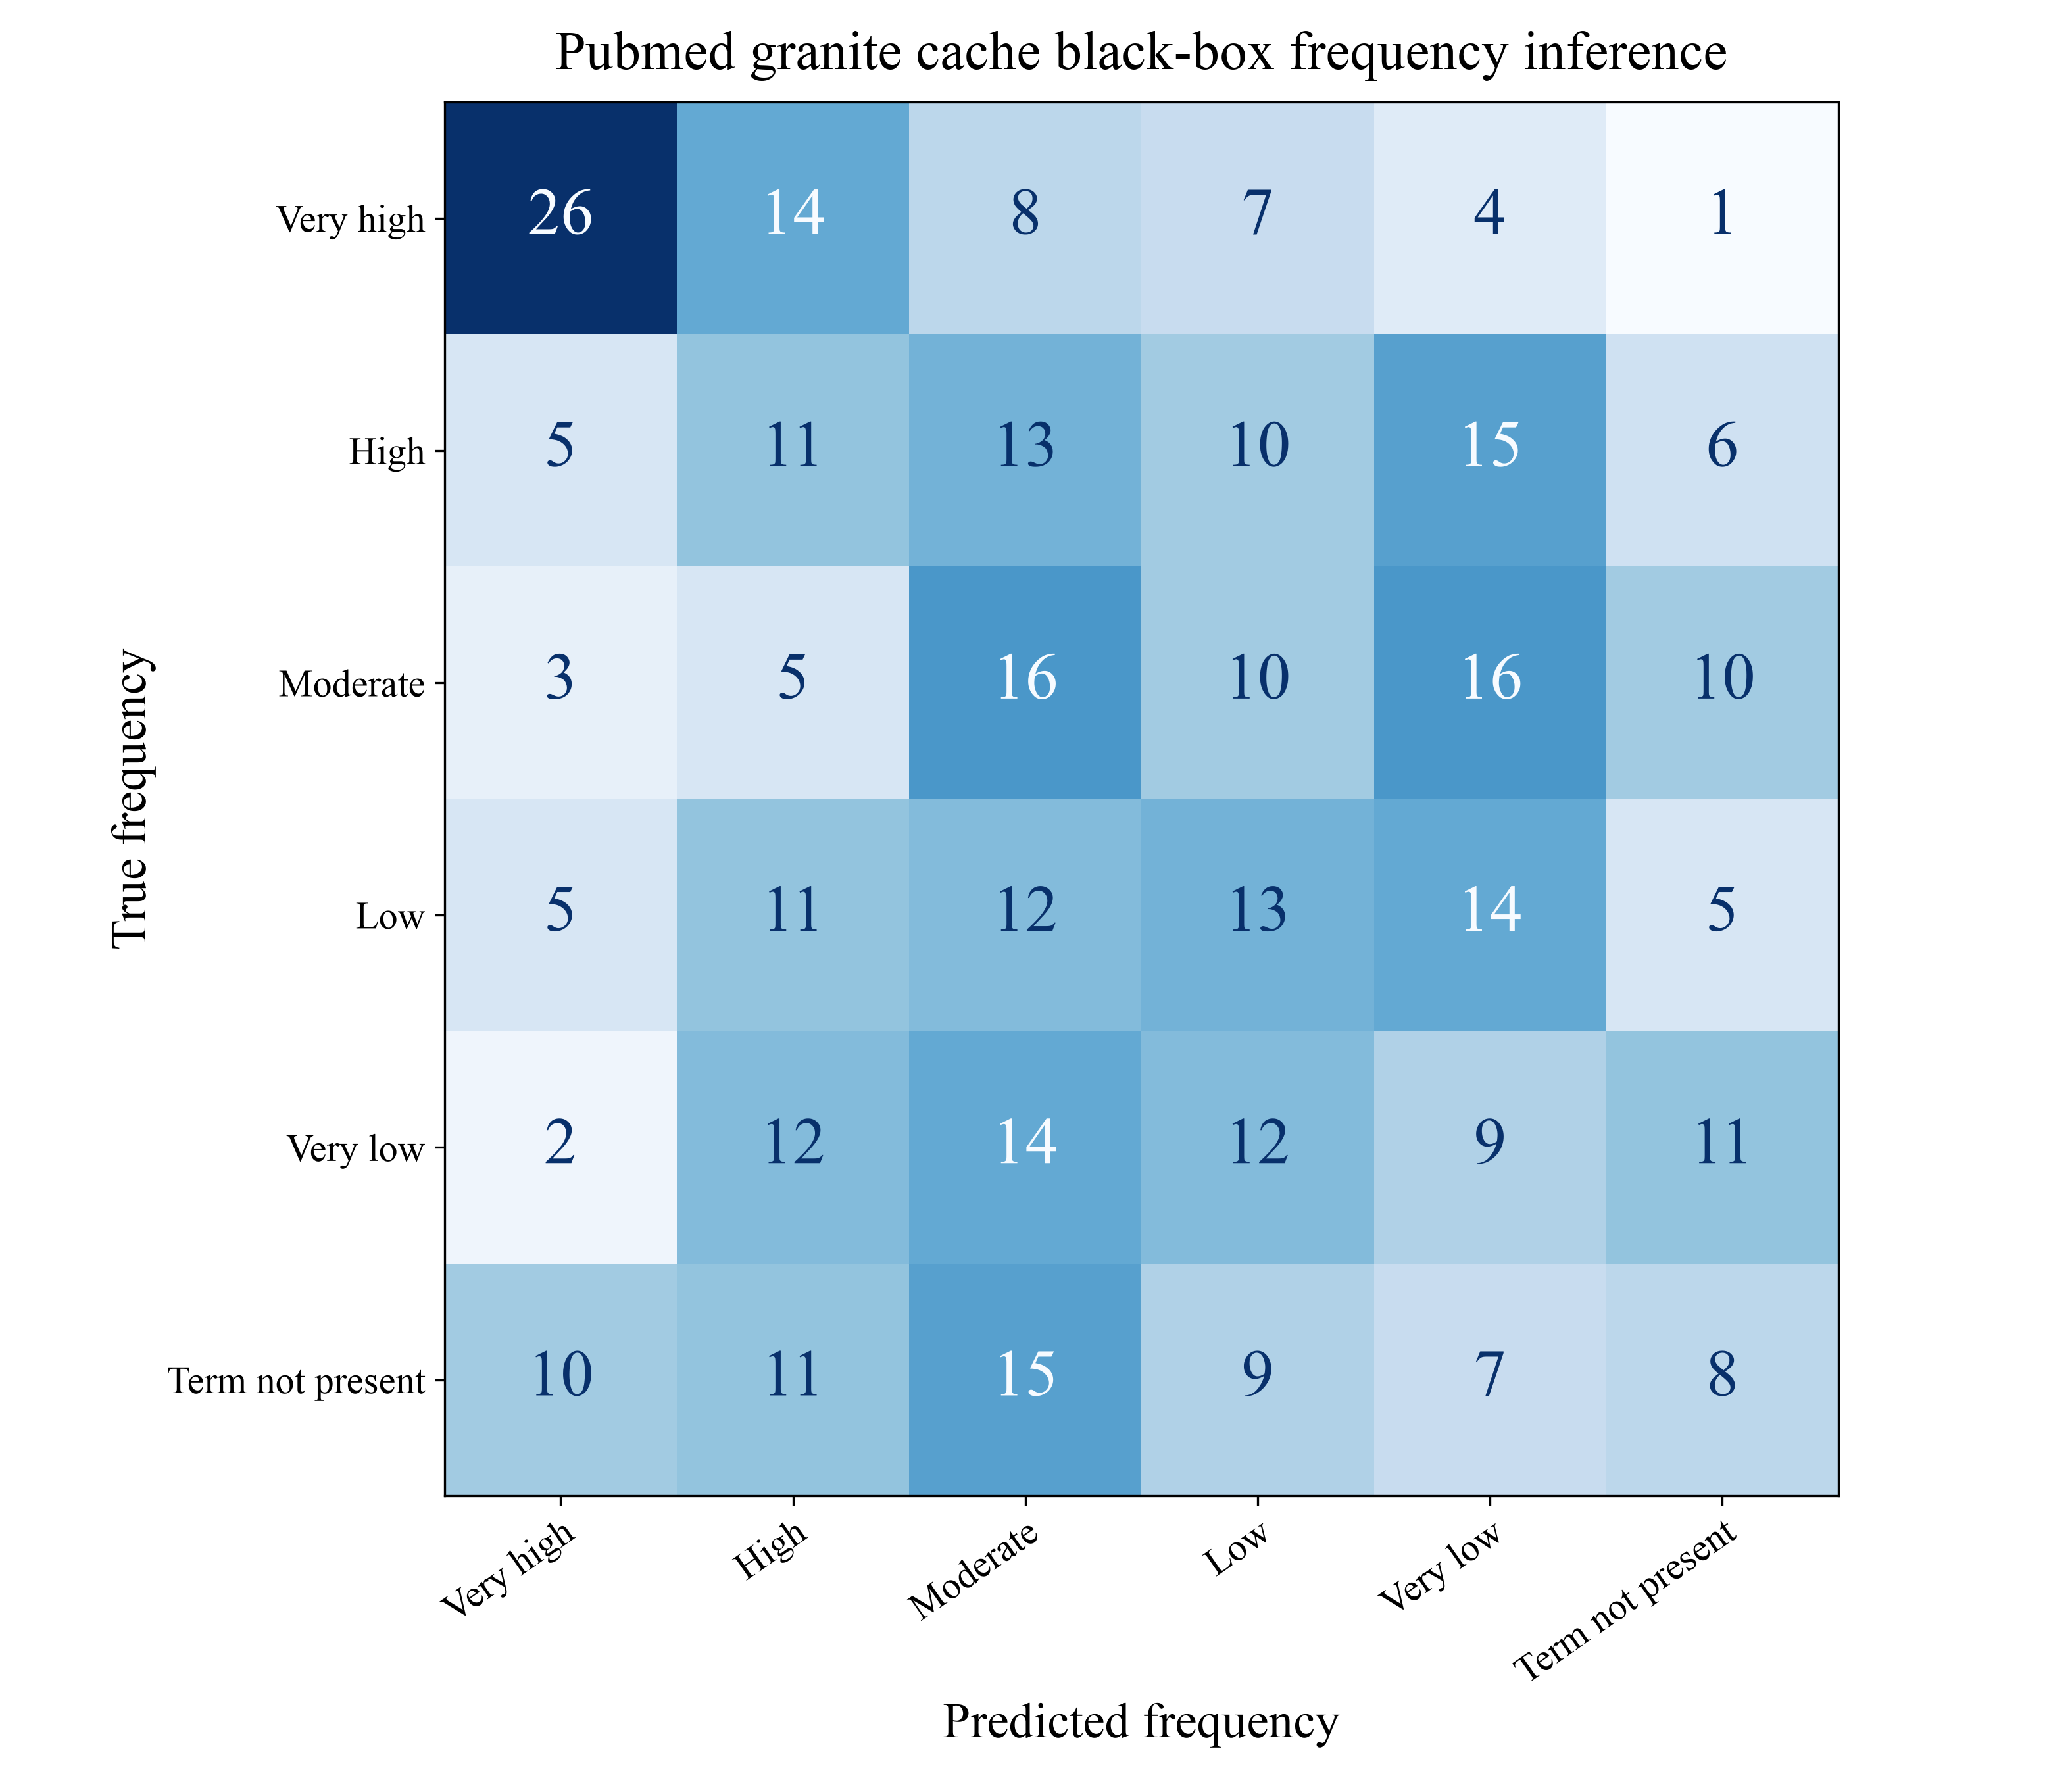

The data file committed next to this chart (first rows):
True frequency, Very high, High, Moderate, Low, Very low, Term not present
Very high, 26, 14, 8, 7, 4, 1
High, 5, 11, 13, 10, 15, 6
Moderate, 3, 5, 16, 10, 16, 10
Low, 5, 11, 12, 13, 14, 5
Very low, 2, 12, 14, 12, 9, 11
Term not present, 10, 11, 15, 9, 7, 8
